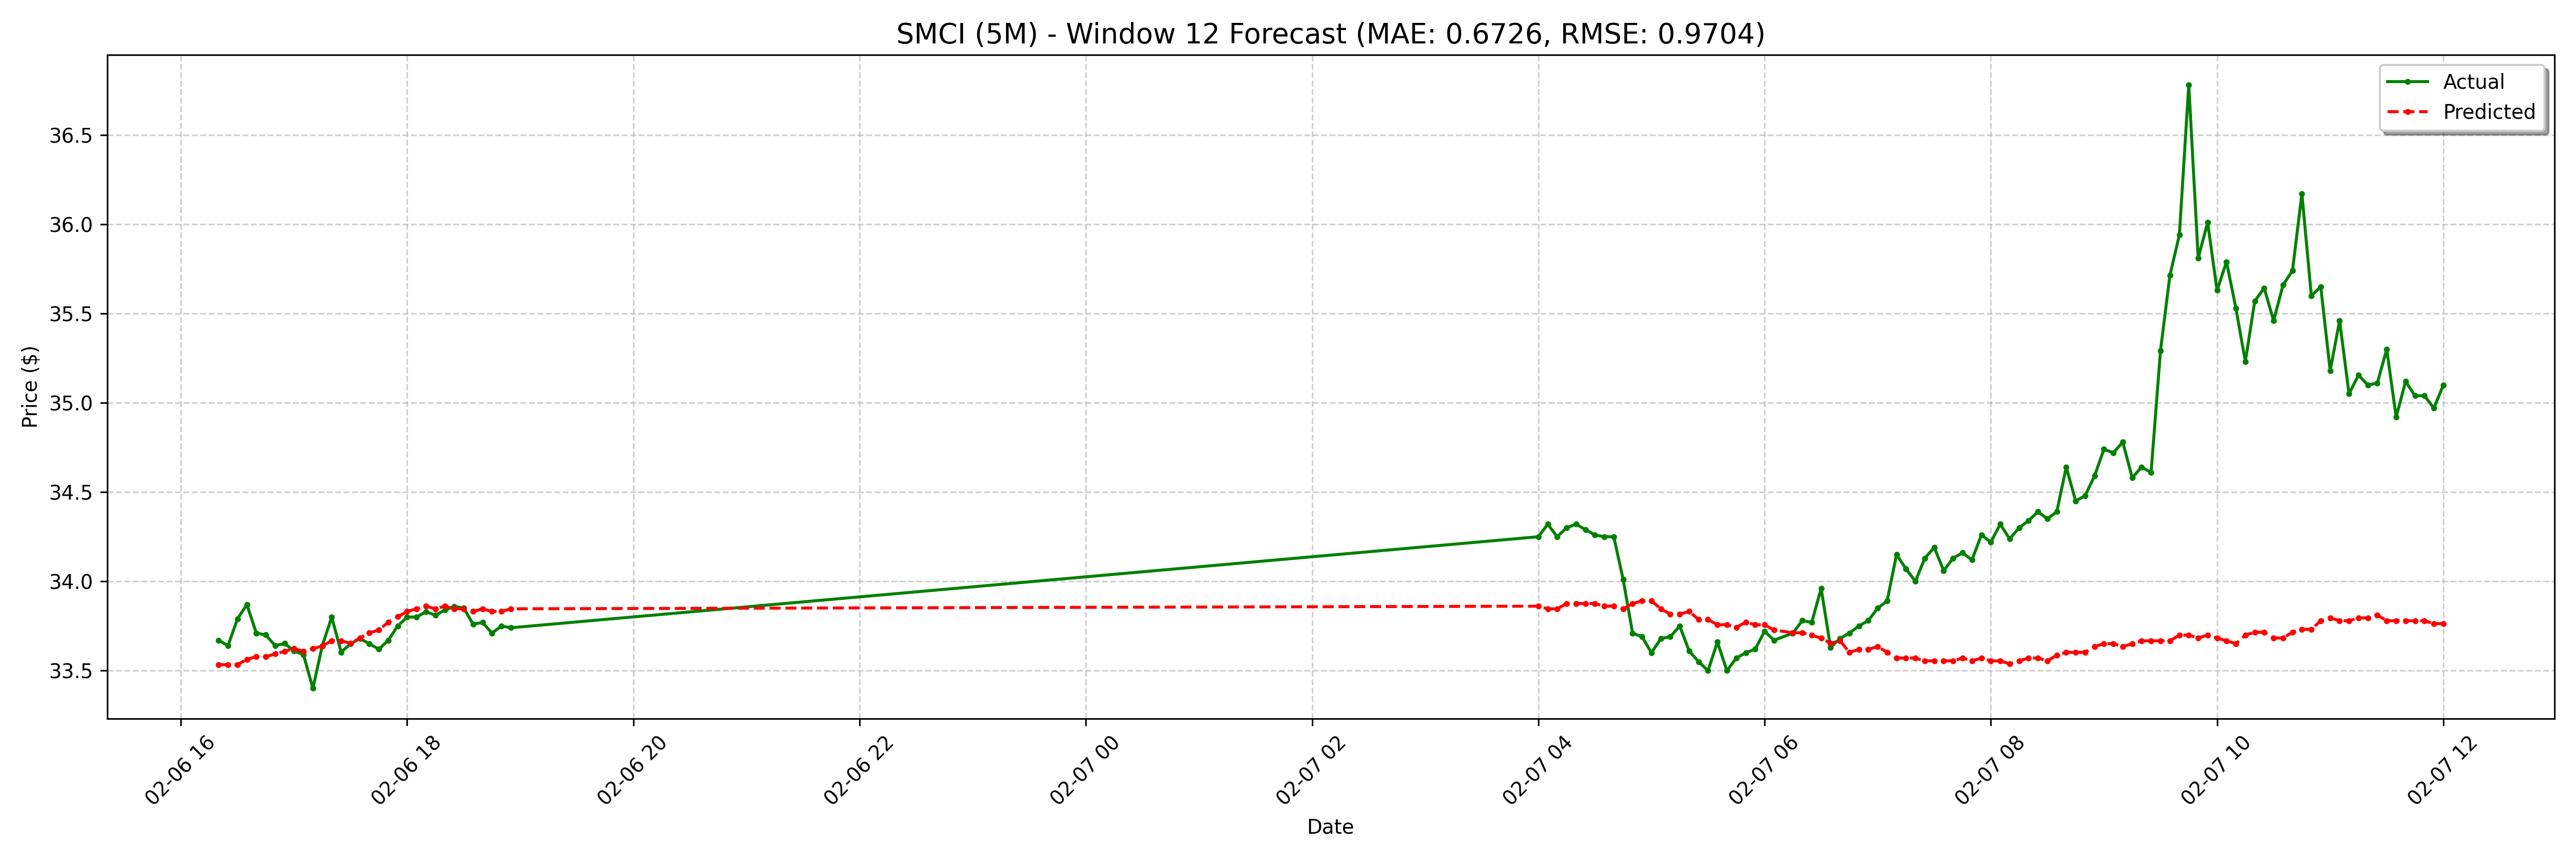

Values plotted in this chart, from the file beside it:
date, actual, forecast
2025-02-06 16:20:00-05:00, 33.67, 33.53
2025-02-06 16:25:00-05:00, 33.64, 33.53
2025-02-06 16:30:00-05:00, 33.79, 33.53
2025-02-06 16:35:00-05:00, 33.87, 33.56
2025-02-06 16:40:00-05:00, 33.71, 33.58
2025-02-06 16:45:00-05:00, 33.7, 33.58
2025-02-06 16:50:00-05:00, 33.64, 33.59
2025-02-06 16:55:00-05:00, 33.65, 33.61
2025-02-06 17:00:00-05:00, 33.61, 33.62
2025-02-06 17:05:00-05:00, 33.59, 33.61
2025-02-06 17:10:00-05:00, 33.4, 33.62
2025-02-06 17:15:00-05:00, 33.64, 33.64
2025-02-06 17:20:00-05:00, 33.8, 33.67
2025-02-06 17:25:00-05:00, 33.6, 33.67
2025-02-06 17:30:00-05:00, 33.65, 33.65
2025-02-06 17:35:00-05:00, 33.68, 33.68
2025-02-06 17:40:00-05:00, 33.65, 33.71
2025-02-06 17:45:00-05:00, 33.62, 33.73
2025-02-06 17:50:00-05:00, 33.67, 33.77
2025-02-06 17:55:00-05:00, 33.75, 33.8
2025-02-06 18:00:00-05:00, 33.8, 33.83
2025-02-06 18:05:00-05:00, 33.8, 33.85
2025-02-06 18:10:00-05:00, 33.83, 33.86
2025-02-06 18:15:00-05:00, 33.81, 33.85
2025-02-06 18:20:00-05:00, 33.84, 33.86
2025-02-06 18:25:00-05:00, 33.86, 33.85
2025-02-06 18:30:00-05:00, 33.85, 33.85
2025-02-06 18:35:00-05:00, 33.76, 33.83
2025-02-06 18:40:00-05:00, 33.77, 33.85
2025-02-06 18:45:00-05:00, 33.71, 33.83
2025-02-06 18:50:00-05:00, 33.75, 33.83
2025-02-06 18:55:00-05:00, 33.74, 33.85
2025-02-07 04:00:00-05:00, 34.25, 33.86
2025-02-07 04:05:00-05:00, 34.32, 33.85
2025-02-07 04:10:00-05:00, 34.25, 33.85
2025-02-07 04:15:00-05:00, 34.3, 33.88
2025-02-07 04:20:00-05:00, 34.32, 33.88
2025-02-07 04:25:00-05:00, 34.29, 33.88
2025-02-07 04:30:00-05:00, 34.26, 33.88
2025-02-07 04:35:00-05:00, 34.25, 33.86
2025-02-07 04:40:00-05:00, 34.25, 33.86
2025-02-07 04:45:00-05:00, 34.01, 33.85
2025-02-07 04:50:00-05:00, 33.71, 33.88
2025-02-07 04:55:00-05:00, 33.69, 33.89
2025-02-07 05:00:00-05:00, 33.6, 33.89
2025-02-07 05:05:00-05:00, 33.68, 33.85
2025-02-07 05:10:00-05:00, 33.69, 33.82
2025-02-07 05:15:00-05:00, 33.75, 33.82
2025-02-07 05:20:00-05:00, 33.61, 33.83
2025-02-07 05:25:00-05:00, 33.55, 33.79
2025-02-07 05:30:00-05:00, 33.5, 33.79
2025-02-07 05:35:00-05:00, 33.66, 33.76
2025-02-07 05:40:00-05:00, 33.5, 33.76
2025-02-07 05:45:00-05:00, 33.57, 33.74
2025-02-07 05:50:00-05:00, 33.6, 33.77
2025-02-07 05:55:00-05:00, 33.62, 33.76
2025-02-07 06:00:00-05:00, 33.72, 33.76
2025-02-07 06:05:00-05:00, 33.67, 33.73
2025-02-07 06:15:00-05:00, 33.71, 33.71
2025-02-07 06:20:00-05:00, 33.78, 33.71
... 68 more rows
